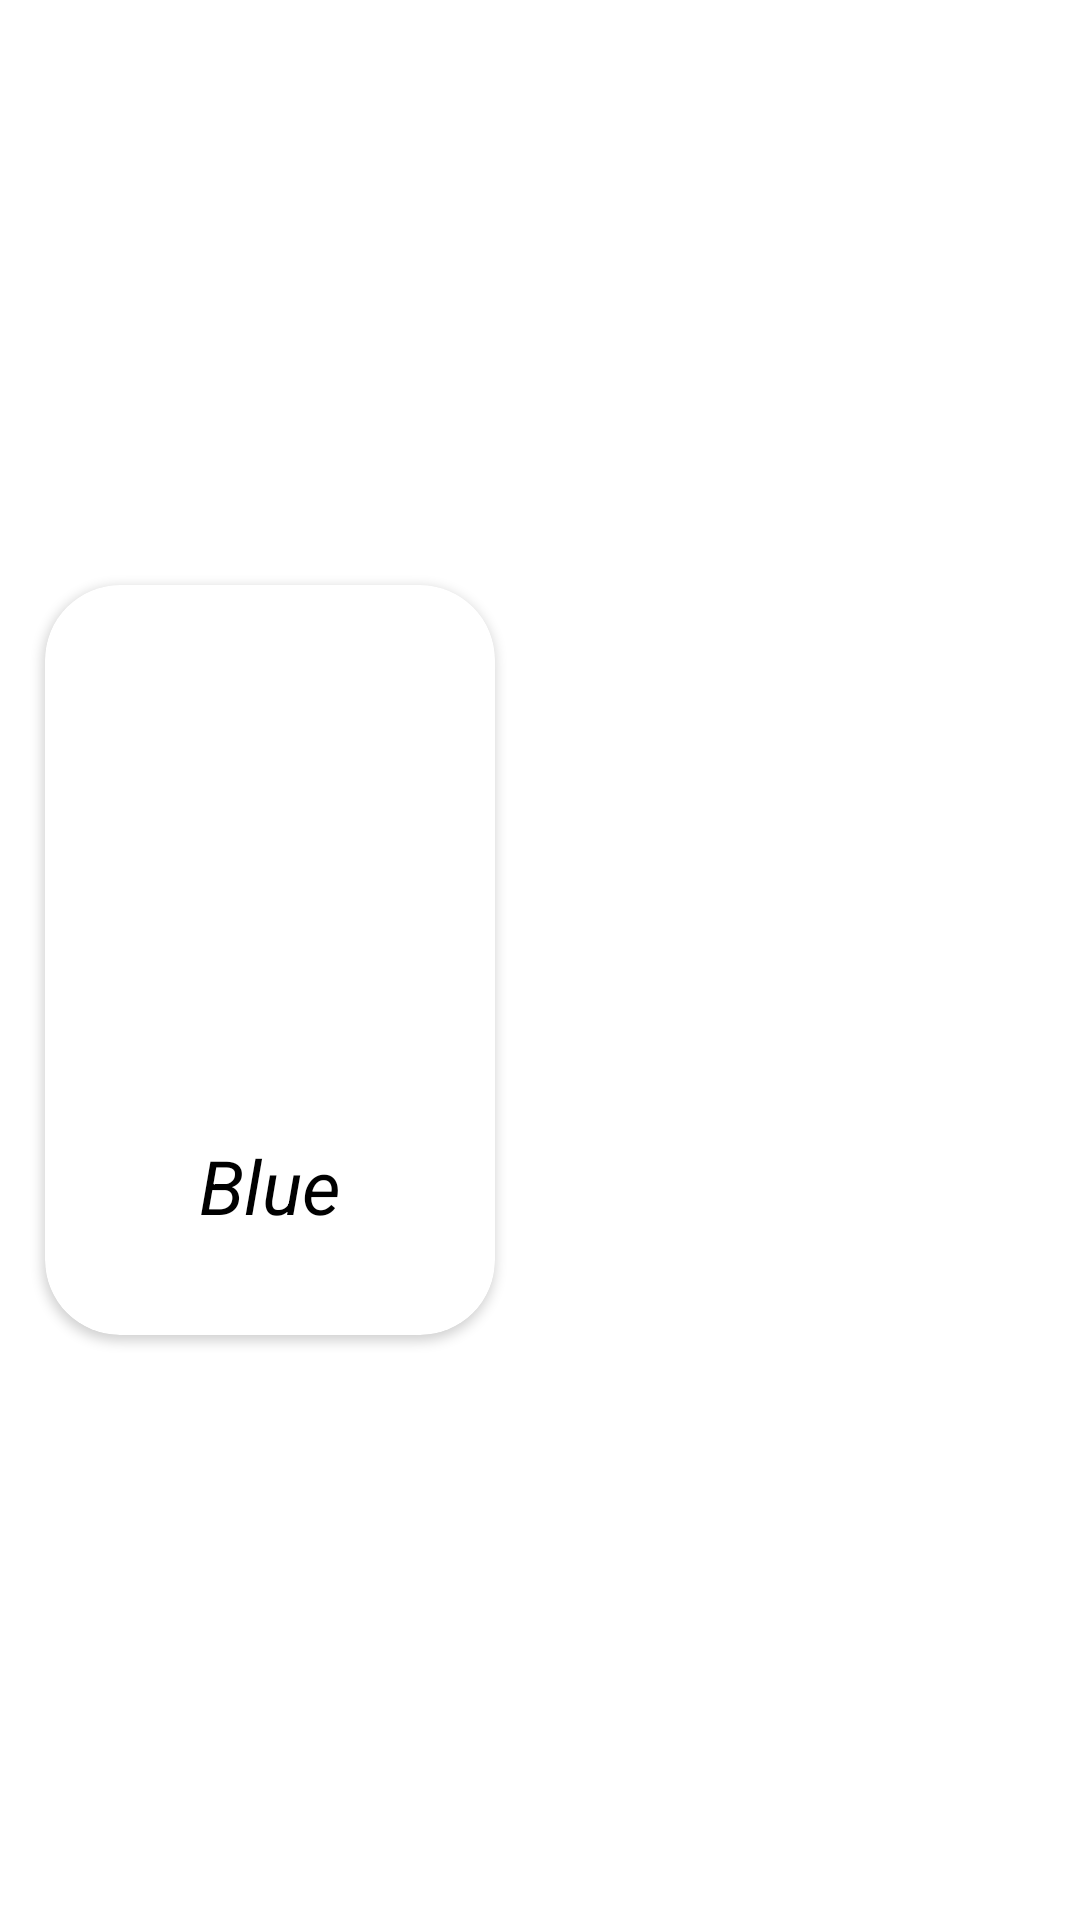

Reconstruct the res/layout file that produces this screen, plus the resources it refers to.
<!-- AndroidManifest.xml: application theme Theme.FirstApp -->
<!-- res/layout/itemview1.xml -->
<?xml version="1.0" encoding="utf-8"?>
<androidx.constraintlayout.widget.ConstraintLayout xmlns:android="http://schemas.android.com/apk/res/android"
    xmlns:app="http://schemas.android.com/apk/res-auto"
    android:layout_width="wrap_content"
    android:layout_height="wrap_content">

    <androidx.cardview.widget.CardView
        android:layout_width="150dp"
        android:layout_height="250dp"
        android:layout_marginStart="15dp"
        android:layout_marginBottom="5dp"
        android:layout_marginTop="5dp"
        android:elevation="150dp"
        app:cardCornerRadius="25dp"
        app:layout_constraintBottom_toBottomOf="parent"
        app:layout_constraintStart_toStartOf="parent"
        app:layout_constraintTop_toTopOf="parent">

        <androidx.constraintlayout.widget.ConstraintLayout
            android:layout_width="match_parent"
            android:layout_height="match_parent">

            <ImageView
                android:id="@+id/imageView"
                android:layout_width="150dp"
                android:layout_height="150dp"
                app:layout_constraintStart_toStartOf="parent"
                app:layout_constraintTop_toTopOf="parent" />

            <TextView
                android:id="@+id/colorname"
                android:layout_width="wrap_content"
                android:layout_height="wrap_content"
                android:text="Blue"
                android:textColor="@color/black"
                android:textSize="25sp"
                android:textStyle="italic"
                app:layout_constraintBottom_toBottomOf="parent"
                app:layout_constraintEnd_toEndOf="parent"
                app:layout_constraintStart_toStartOf="parent"
                app:layout_constraintTop_toBottomOf="@+id/imageView" />
        </androidx.constraintlayout.widget.ConstraintLayout>

    </androidx.cardview.widget.CardView>


</androidx.constraintlayout.widget.ConstraintLayout>
<!-- resources referenced by this layout -->
<resources>
  <style name="Theme.FirstApp" parent="Theme.MaterialComponents.Light.DarkActionBar">
          
          <item name="colorPrimary">@color/purple_500</item>
          <item name="colorPrimaryVariant">#A8A7AA</item>
          <item name="colorOnPrimary">@color/white</item>
          
          <item name="colorSecondary">@color/teal_200</item>
          <item name="colorSecondaryVariant">@color/teal_700</item>
          <item name="colorOnSecondary">@color/black</item>
          
          <item name="android:statusBarColor" tools:targetApi="l">?attr/colorPrimaryVariant</item>
          
      </style>
  <!-- not gathered from this repository: default colours our renderer supplied (Android Studio template values) -->
  <color name="purple_500">#FF6200EE</color>
  <color name="teal_200">#FF03DAC5</color>
  <color name="teal_700">#FF018786</color>
  <color name="black">#FF000000</color>
  <color name="white">#FFFFFFFF</color>
</resources>
